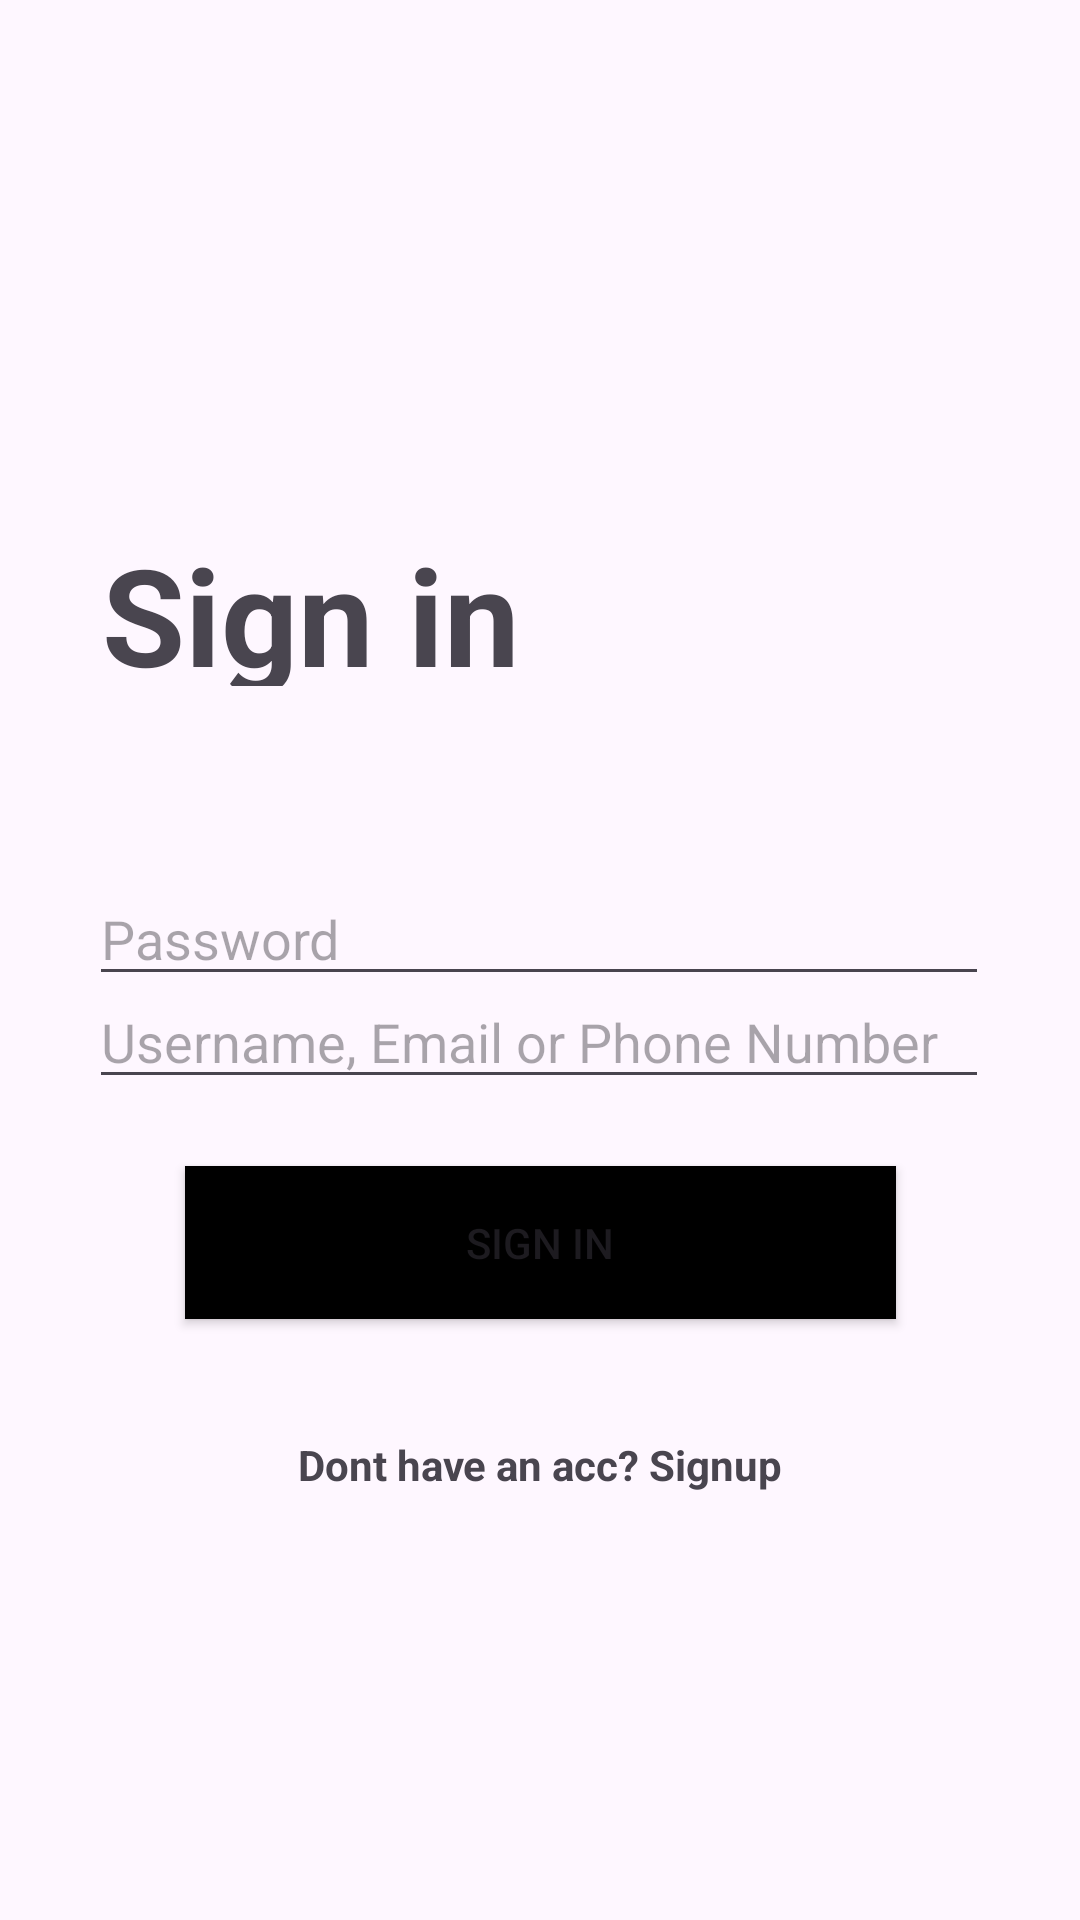

This screen was rendered from an Android layout file. Write that file and the resources it references.
<!-- AndroidManifest.xml: application theme Theme.Quez2 -->
<!-- res/layout/activity_login.xml -->
<?xml version="1.0" encoding="utf-8"?>
<androidx.constraintlayout.widget.ConstraintLayout xmlns:android="http://schemas.android.com/apk/res/android"
    xmlns:app="http://schemas.android.com/apk/res-auto"
    xmlns:tools="http://schemas.android.com/tools"
    android:layout_width="match_parent"
    android:layout_height="match_parent"
    tools:context=".Login">

    <TextView
        android:id="@+id/comewel"
        android:layout_width="216dp"
        android:layout_height="54dp"
        android:layout_marginEnd="107dp"
        android:text="Sign in"
        android:textSize="45sp"
        android:textStyle="bold"
        app:layout_constraintBottom_toBottomOf="parent"
        app:layout_constraintEnd_toEndOf="parent"
        app:layout_constraintHorizontal_bias="0.92"
        app:layout_constraintStart_toStartOf="parent"
        app:layout_constraintTop_toTopOf="parent"
        app:layout_constraintVertical_bias="0.298" />

    <EditText
        android:id="@+id/use"
        android:layout_width="300dp"
        android:layout_height="0dp"
        android:layout_marginTop="325dp"
        android:layout_marginBottom="78dp"
        android:ems="10"
        android:hint="@string/name"
        android:inputType="text"
        app:layout_constraintEnd_toEndOf="parent"
        app:layout_constraintHorizontal_bias="0.495"
        app:layout_constraintStart_toStartOf="parent"
        app:layout_constraintTop_toTopOf="parent"
        app:layout_constraintVertical_bias="0.477" />

    <EditText
        android:id="@+id/word"
        android:layout_width="300dp"
        android:layout_height="0dp"
        android:layout_marginBottom="308dp"
        android:ems="10"
        android:hint="@string/password"
        android:inputType="textPassword"
        app:layout_constraintBottom_toBottomOf="parent"
        app:layout_constraintEnd_toEndOf="parent"
        app:layout_constraintHorizontal_bias="0.495"
        app:layout_constraintStart_toStartOf="parent" />

    <Button
        android:id="@+id/butun"
        android:layout_width="237dp"
        android:layout_height="51dp"
        android:background="@color/black"
        android:text="Sign in"
        android:textColorLink="#020202"
        app:layout_constraintBottom_toBottomOf="parent"
        app:layout_constraintEnd_toEndOf="parent"
        app:layout_constraintStart_toStartOf="parent"
        app:layout_constraintTop_toTopOf="parent"
        app:layout_constraintVertical_bias="0.66"
        tools:text="@string/log" />

    <TextView
        android:id="@+id/sgnup"
        android:layout_width="wrap_content"
        android:layout_height="wrap_content"
        android:text= "Dont have an acc? Signup"
        android:textStyle="bold"
        app:layout_constraintBottom_toBottomOf="parent"
        app:layout_constraintEnd_toEndOf="parent"
        app:layout_constraintStart_toStartOf="parent"
        app:layout_constraintTop_toTopOf="parent"
        app:layout_constraintVertical_bias="0.771"
        tools:text="@string/not_mem" />

</androidx.constraintlayout.widget.ConstraintLayout>
<!-- resources referenced by this layout -->
<resources>
  <color name="black">#FF000000</color>
  <string name="log">Login</string>
  <string name="name">Username, Email or Phone Number</string>
  <string name="not_mem">Dont have an acc? Signup</string>
  <string name="password">Password</string>
  <style name="Theme.Quez2" parent="Base.Theme.Quez2" />
  <style name="Base.Theme.Quez2" parent="Theme.Material3.DayNight.NoActionBar">
          
          
      </style>
</resources>
